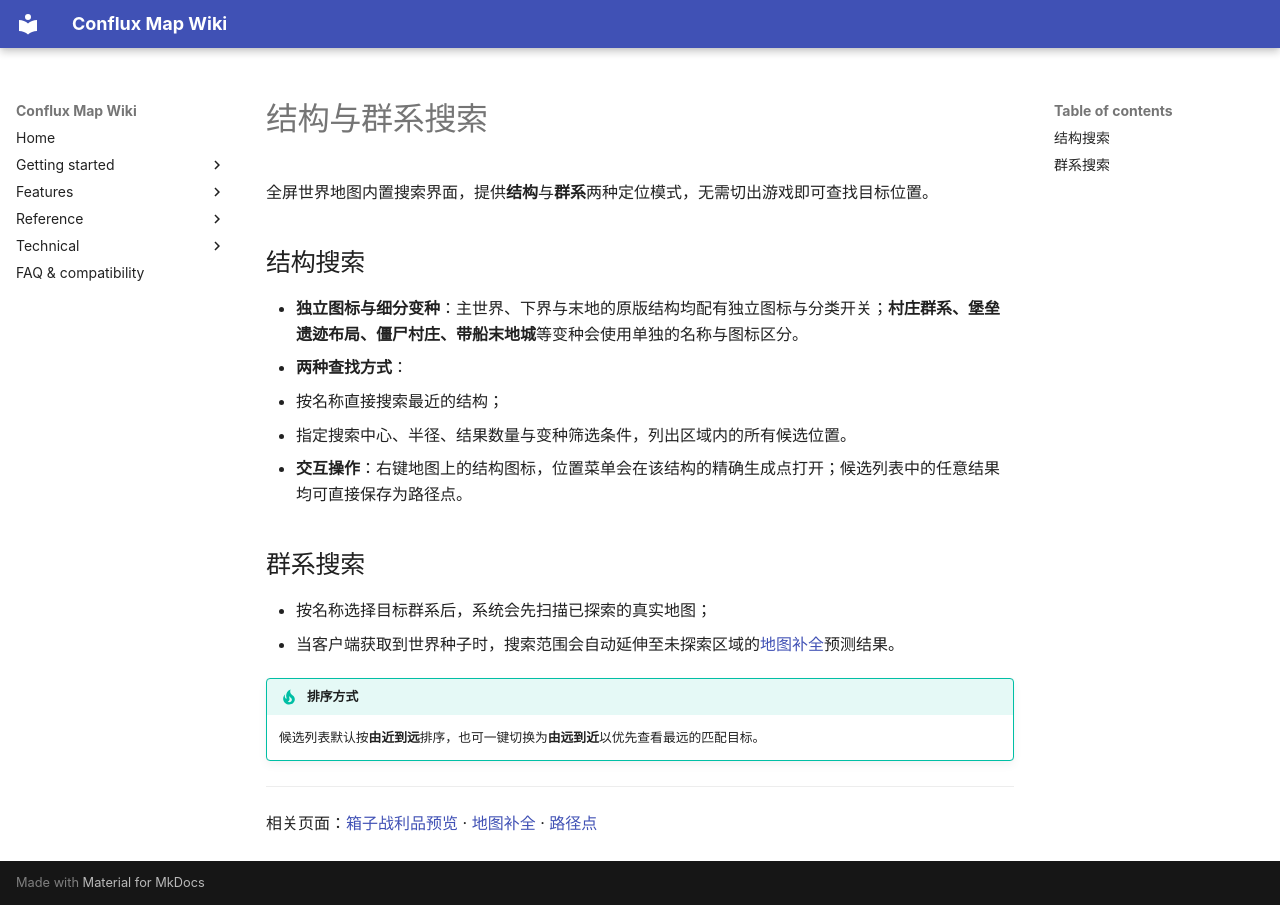

repository: Conflux-Union/conflux-map · page: zh/features/structure-biome-search/index.html · generator: mkdocs

---
title: 结构与群系搜索
---

# 结构与群系搜索

全屏世界地图内置搜索界面，提供**结构**与**群系**两种定位模式，无需切出游戏即可查找目标位置。

## 结构搜索

- **独立图标与细分变种**：主世界、下界与末地的原版结构均配有独立图标与分类开关；**村庄群系、堡垒遗迹布局、僵尸村庄、带船末地城**等变种会使用单独的名称与图标区分。
- **两种查找方式**：
  - 按名称直接搜索最近的结构；
  - 指定搜索中心、半径、结果数量与变种筛选条件，列出区域内的所有候选位置。
- **交互操作**：右键地图上的结构图标，位置菜单会在该结构的精确生成点打开；候选列表中的任意结果均可直接保存为路径点。

## 群系搜索

- 按名称选择目标群系后，系统会先扫描已探索的真实地图；
- 当客户端获取到世界种子时，搜索范围会自动延伸至未探索区域的[地图补全](autofill-prediction.md)预测结果。

!!! tip "排序方式"
    候选列表默认按**由近到远**排序，也可一键切换为**由远到近**以优先查看最远的匹配目标。

---

相关页面：[箱子战利品预览](chest-loot-preview.md) · [地图补全](autofill-prediction.md) · [路径点](waypoints.md)
